Run: headless pygame with SDL's dummy video driver; simulated clock (each Clock.tick advances the game by its frame time, no real sleeping); random seed 0; keys injected as events and as key.get_pressed() state; mouse plan: one left click at the window centre at the start of phase 2, then a move to the lower-right quarter at the start of phase 3.
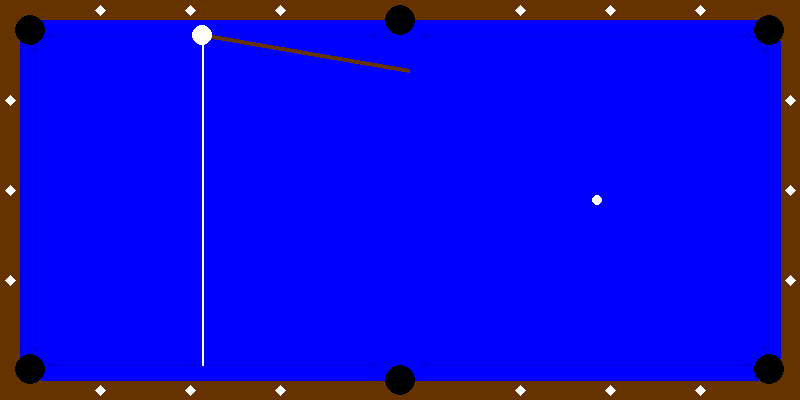
Frame 1 of 4 · flips 1–60 · no input
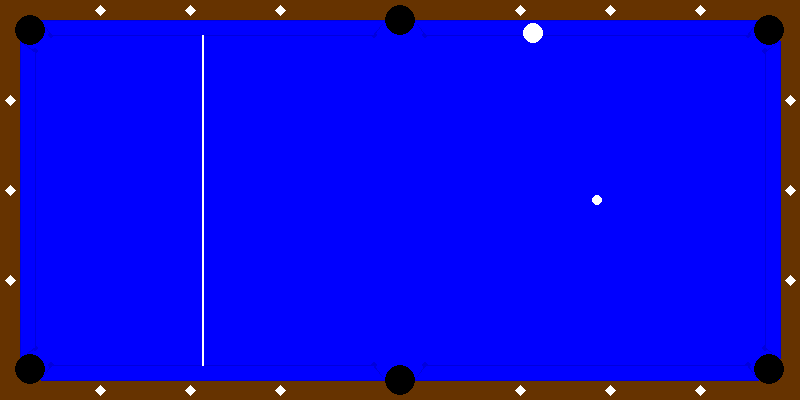
Frame 2 of 4 · flips 61–180 · clicked the window centre · tapped SPACE, RETURN · held RIGHT (→), D
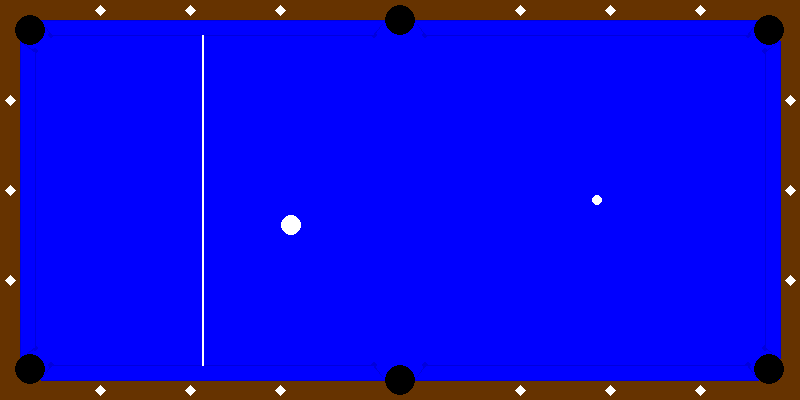
Frame 3 of 4 · flips 181–300 · moved the mouse to the lower-right quarter · held DOWN (↓), S
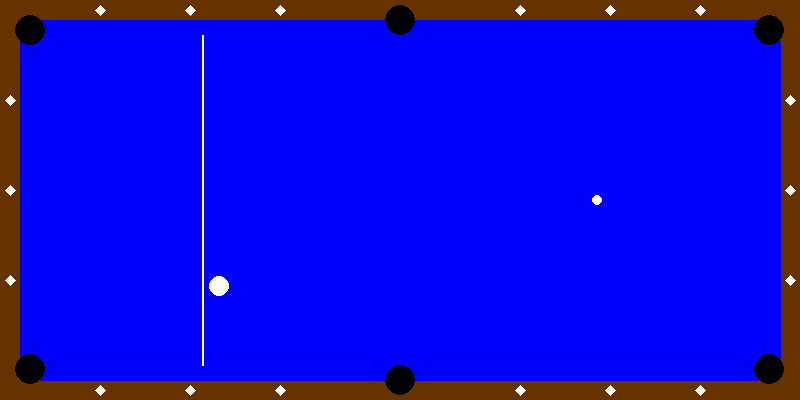
Frame 4 of 4 · flips 301–420 · held LEFT (←), A, UP (↑), W

The pygame program that drew these frames:

import pygame
import math

# Initialize Pygame
pygame.init()

WHITE = (255, 255, 255)
BROWN = (102, 51, 0)
BLUE = (0, 0, 255)
BLACK = (0, 0, 0)

# Set up some constants
WIDTH, HEIGHT = 800, 400
EDGE_WIDTH = 20
POCKET_RADIUS = 15
DIAMOND_SIZE = 5
BALL_RADIUS = 10
FRICTION_COEFFICIENT = 0.99
pocket_radius=POCKET_RADIUS
offset = pocket_radius / math.sqrt(2)

# Set up the display
screen = pygame.display.set_mode((WIDTH, HEIGHT))

def draw_arc(x, y, radius, start_angle, end_angle, color):
    pygame.draw.arc(screen, color, (x, y, radius * 2, radius * 2), start_angle, end_angle, 3)

# Function to draw a diamond
def draw_diamond(x, y, size, color):
    pygame.draw.polygon(screen, color, [(x, y-size), (x+size, y), (x, y+size), (x-size, y)])


# Function to draw the pool table
def draw_pool_table():
    # Draw the blue surface
    screen.fill(BLUE)

    # Draw the edges
    pygame.draw.rect(screen, BROWN, (0, 0, WIDTH, EDGE_WIDTH))
    pygame.draw.rect(screen, BROWN, (0, HEIGHT-EDGE_WIDTH, WIDTH, EDGE_WIDTH))
    pygame.draw.rect(screen, BROWN, (0, 0, EDGE_WIDTH, HEIGHT))
    pygame.draw.rect(screen, BROWN, (WIDTH-EDGE_WIDTH, 0, EDGE_WIDTH, HEIGHT))

    # Buffer color (slightly lighter blue to represent a raised surface)
    BUFFER_COLOR = (0, 0, 220)  # Slightly darker blue for the buffer border
    BUFFER_INNER_COLOR = BLUE   # Same as table surface

    # Calculate offset based on radius
    pocket_radius = POCKET_RADIUS
    offset = pocket_radius / math.sqrt(2)

    # Buffer height (same as pocket radius)
    buffer_height = pocket_radius

    # Function to draw a buffer
    def draw_buffer(start_x, start_y, length, is_vertical=False, is_top=False):
        corner_radius = 3  # Radius for rounding the corners of the shorter base

        if is_vertical:
            if is_top:
                # Main trapezoid
                points = [
                    (start_x, start_y),  # Top left
                    (start_x + buffer_height, start_y + offset),  # Top right
                    (start_x + buffer_height, start_y + length - offset),  # Bottom right
                    (start_x, start_y + length)  # Bottom left
                ]
                # Round corners for the right side
                pygame.draw.circle(screen, BUFFER_COLOR, 
                                 (int(start_x + buffer_height), int(start_y + offset)), 
                                 corner_radius)
                pygame.draw.circle(screen, BUFFER_COLOR, 
                                 (int(start_x + buffer_height), int(start_y + length - offset)), 
                                 corner_radius)
            else:
                points = [
                    (start_x - buffer_height, start_y + offset),  # Top left
                    (start_x, start_y),  # Top right
                    (start_x, start_y + length),  # Bottom right
                    (start_x - buffer_height, start_y + length - offset)  # Bottom left
                ]
                # Round corners for the left side
                pygame.draw.circle(screen, BUFFER_COLOR, 
                                 (int(start_x - buffer_height), int(start_y + offset)), 
                                 corner_radius)
                pygame.draw.circle(screen, BUFFER_COLOR, 
                                 (int(start_x - buffer_height), int(start_y + length - offset)), 
                                 corner_radius)
        else:
            if is_top:
                points = [
                    (start_x, start_y),  # Top left
                    (start_x + offset, start_y + buffer_height),  # Bottom left
                    (start_x + length - offset, start_y + buffer_height),  # Bottom right
                    (start_x + length, start_y)  # Top right
                ]
                # Round corners for the bottom side
                pygame.draw.circle(screen, BUFFER_COLOR, 
                                 (int(start_x + offset), int(start_y + buffer_height)), 
                                 corner_radius)
                pygame.draw.circle(screen, BUFFER_COLOR, 
                                 (int(start_x + length - offset), int(start_y + buffer_height)), 
                                 corner_radius)
            else:
                points = [
                    (start_x + offset, start_y - buffer_height),  # Top left
                    (start_x, start_y),  # Bottom left
                    (start_x + length, start_y),  # Bottom right
                    (start_x + length - offset, start_y - buffer_height)  # Top right
                ]
                # Round corners for the top side
                pygame.draw.circle(screen, BUFFER_COLOR, 
                                 (int(start_x + offset), int(start_y - buffer_height)), 
                                 corner_radius)
                pygame.draw.circle(screen, BUFFER_COLOR, 
                                 (int(start_x + length - offset), int(start_y - buffer_height)), 
                                 corner_radius)

        pygame.draw.polygon(screen, BUFFER_COLOR, points)

        # Draw the inner part (slightly smaller)
        if is_vertical:
            if is_top:
                inner_points = [
                    (start_x + 1, start_y + 1),
                    (start_x + buffer_height - 1, start_y + offset + 1),
                    (start_x + buffer_height - 1, start_y + length - offset - 1),
                    (start_x + 1, start_y + length - 1)
                ]
            else:
                inner_points = [
                    (start_x - buffer_height + 1, start_y + offset + 1),
                    (start_x - 1, start_y + 1),
                    (start_x - 1, start_y + length - 1),
                    (start_x - buffer_height + 1, start_y + length - offset - 1)
                ]
        else:
            if is_top:
                inner_points = [
                    (start_x + 1, start_y + 1),
                    (start_x + offset + 1, start_y + buffer_height - 1),
                    (start_x + length - offset - 1, start_y + buffer_height - 1),
                    (start_x + length - 1, start_y + 1)
                ]
            else:
                inner_points = [
                    (start_x + offset + 1, start_y - buffer_height + 1),
                    (start_x + 1, start_y - 1),
                    (start_x + length - 1, start_y - 1),
                    (start_x + length - offset - 1, start_y - buffer_height + 1)
                ]

        pygame.draw.polygon(screen, BUFFER_INNER_COLOR, inner_points)
    # Buffer calls:
    # Draw buffers for top edge
    draw_buffer(EDGE_WIDTH + 2*offset, EDGE_WIDTH, 
                (WIDTH/2 - EDGE_WIDTH - 2*offset - pocket_radius), is_top=True)
    draw_buffer(WIDTH/2 + pocket_radius, EDGE_WIDTH, 
                (WIDTH/2 - EDGE_WIDTH - 2*offset - pocket_radius), is_top=True)

    # Draw buffers for bottom edge
    draw_buffer(EDGE_WIDTH + 2*offset, HEIGHT - EDGE_WIDTH, 
                (WIDTH/2 - EDGE_WIDTH - 2*offset - pocket_radius))
    draw_buffer(WIDTH/2 + pocket_radius, HEIGHT - EDGE_WIDTH, 
                (WIDTH/2 - EDGE_WIDTH - 2*offset - pocket_radius))

    # Draw buffers for left edge
    draw_buffer(EDGE_WIDTH, EDGE_WIDTH + 2*offset, 
                (HEIGHT - 2*EDGE_WIDTH - 4*offset), is_vertical=True, is_top=True)

    # Draw buffers for right edge
    draw_buffer(WIDTH - EDGE_WIDTH, EDGE_WIDTH + 2*offset, 
                (HEIGHT - 2*EDGE_WIDTH - 4*offset), is_vertical=True)
    
    
    # Draw the pockets
    # For each corner pocket, start from inner edge intersection and offset the center

    # Top-left corner pocket
    pygame.draw.circle(screen, BLACK, 
                      (EDGE_WIDTH + offset, EDGE_WIDTH + offset), 
                      pocket_radius)

    # Top-right corner pocket
    pygame.draw.circle(screen, BLACK, 
                      (WIDTH - EDGE_WIDTH - offset, EDGE_WIDTH + offset), 
                      pocket_radius)

    # Bottom-left corner pocket
    pygame.draw.circle(screen, BLACK, 
                      (EDGE_WIDTH + offset, HEIGHT - EDGE_WIDTH - offset), 
                      pocket_radius)

    # Bottom-right corner pocket
    pygame.draw.circle(screen, BLACK, 
                      (WIDTH - EDGE_WIDTH - offset, HEIGHT - EDGE_WIDTH - offset), 
                      pocket_radius)

    # Top middle pocket
    pygame.draw.circle(screen, BLACK, (WIDTH // 2, EDGE_WIDTH), pocket_radius)

    # Bottom middle pocket
    pygame.draw.circle(screen, BLACK, (WIDTH // 2, HEIGHT - EDGE_WIDTH), pocket_radius)


    # Draw the diamond spots
    for i in range(3):
        draw_diamond(EDGE_WIDTH/2 + (WIDTH/2 - EDGE_WIDTH*2)/4 * (i+1), EDGE_WIDTH/2, DIAMOND_SIZE, WHITE)
        draw_diamond(WIDTH - EDGE_WIDTH/2 - (WIDTH/2 - EDGE_WIDTH*2)/4 * (i+1), EDGE_WIDTH/2, DIAMOND_SIZE, WHITE)

        draw_diamond(EDGE_WIDTH/2 + (WIDTH/2 - EDGE_WIDTH*2)/4 * (i+1), HEIGHT - EDGE_WIDTH/2, DIAMOND_SIZE, WHITE)
        draw_diamond(WIDTH - EDGE_WIDTH/2 - (WIDTH/2 - EDGE_WIDTH*2)/4 * (i+1), HEIGHT - EDGE_WIDTH/2, DIAMOND_SIZE, WHITE)
        draw_diamond(EDGE_WIDTH/2, EDGE_WIDTH/2 + (HEIGHT-EDGE_WIDTH*2)/4 * (i+1), DIAMOND_SIZE, WHITE)
        draw_diamond(WIDTH-EDGE_WIDTH/2, EDGE_WIDTH/2 + (HEIGHT-EDGE_WIDTH*2)/4 * (i+1), DIAMOND_SIZE, WHITE)


    # Draw the head string
    head_string_x = int(EDGE_WIDTH + (WIDTH-EDGE_WIDTH*2-POCKET_RADIUS*2)/8 * 2)
    pygame.draw.line(screen, WHITE, 
                    (head_string_x, EDGE_WIDTH + buffer_height), 
                    (head_string_x, HEIGHT - EDGE_WIDTH - buffer_height), 2)
    
    # Draw the foot spot
    pygame.draw.circle(screen, WHITE, (int(WIDTH - EDGE_WIDTH - (WIDTH-EDGE_WIDTH*2-POCKET_RADIUS*2)/8 * 2), int(HEIGHT/2)), DIAMOND_SIZE)

class Ball:
    def __init__(self, x, y, radius, color):
        self.x = x
        self.y = y
        self.radius = radius
        self.color = color
        self.speed_x = 0
        self.speed_y = 0

    def draw(self):
        pygame.draw.circle(screen, self.color, (int(self.x), int(self.y)), self.radius)

    def move(self):
        self.x += self.speed_x
        self.y += self.speed_y
        self.speed_x *= FRICTION_COEFFICIENT
        self.speed_y *= FRICTION_COEFFICIENT

        # Check for collisions with buffers
        if self.x < EDGE_WIDTH + self.radius:
            self.x = EDGE_WIDTH + self.radius
            self.speed_x = -self.speed_x
        elif self.x > WIDTH - EDGE_WIDTH - self.radius:
            self.x = WIDTH - EDGE_WIDTH - self.radius
            self.speed_x = -self.speed_x
        if self.y < EDGE_WIDTH + self.radius:
            self.y = EDGE_WIDTH + self.radius
            self.speed_y = -self.speed_y
        elif self.y > HEIGHT - EDGE_WIDTH - self.radius:
            self.y = HEIGHT - EDGE_WIDTH - self.radius
            self.speed_y = -self.speed_y

        # Check for pockets
        if self.check_pocket(EDGE_WIDTH + offset, EDGE_WIDTH + offset, pocket_radius):
            self.reset()
        elif self.check_pocket(WIDTH - EDGE_WIDTH - offset, EDGE_WIDTH + offset, pocket_radius):
            self.reset()
        elif self.check_pocket(EDGE_WIDTH + offset, HEIGHT - EDGE_WIDTH - offset, pocket_radius):
            self.reset()
        elif self.check_pocket(WIDTH - EDGE_WIDTH - offset, HEIGHT - EDGE_WIDTH - offset, pocket_radius):
            self.reset()
        elif self.check_pocket(WIDTH // 2, EDGE_WIDTH, pocket_radius):
            self.reset()
        elif self.check_pocket(WIDTH // 2, HEIGHT - EDGE_WIDTH, pocket_radius):
            self.reset()

    def check_pocket(self, x, y, radius):
        return (self.x - x) ** 2 + (self.y - y) ** 2 <= radius ** 2

    def reset(self):
        self.x = EDGE_WIDTH + (WIDTH-EDGE_WIDTH*2-POCKET_RADIUS*2)/8 * 2
        self.y = EDGE_WIDTH + buffer_height
        self.speed_x = 0
        self.speed_y = 0

def draw_stick(ball_x, ball_y, mouse_x, mouse_y):
    angle = math.atan2(mouse_y - ball_y, mouse_x - ball_x)
    stick_x = ball_x + math.cos(angle) * BALL_RADIUS
    stick_y = ball_y + math.sin(angle) * BALL_RADIUS
    stick_end_x = stick_x + math.cos(angle) * STICK_LENGTH
    stick_end_y = stick_y + math.sin(angle) * STICK_LENGTH
    pygame.draw.line(screen, BLACK, (int(stick_x), int(stick_y)), (int(stick_end_x), int(stick_end_y)), STICK_WIDTH)



buffer_height=POCKET_RADIUS
# Main loop
ball = Ball(EDGE_WIDTH + (WIDTH-EDGE_WIDTH*2-POCKET_RADIUS*2)/8 * 2, EDGE_WIDTH + buffer_height, BALL_RADIUS, WHITE)
class Stick:
    def __init__(self, length=200, color=BROWN):
        self.length = length
        self.color = color
        self.thickness = 4
        self.visible = True

    def draw(self, ball, mouse_pos):
        if not self.visible:
            return

        # Calculate angle between ball and mouse
        dx = mouse_pos[0] - ball.x
        dy = mouse_pos[1] - ball.y
        angle = math.atan2(dy, dx)

        # Calculate stick end points (opposite side of the ball from mouse)
        stick_start_x = ball.x - (self.length + ball.radius) * math.cos(angle)
        stick_start_y = ball.y - (self.length + ball.radius) * math.sin(angle)
        stick_end_x = ball.x - ball.radius * math.cos(angle)
        stick_end_y = ball.y - ball.radius * math.sin(angle)

        # Draw stick
        pygame.draw.line(screen, self.color, 
                        (stick_start_x, stick_start_y),
                        (stick_end_x, stick_end_y), 
                        self.thickness)

# In the main loop:
stick = Stick()

# Modify the main loop:
running = True
mouse_pressed = False
ball_moving = False
while running:
    for event in pygame.event.get():
        if event.type == pygame.QUIT:
            running = False
        elif event.type == pygame.MOUSEBUTTONDOWN:
            if not ball_moving:  # Only allow shot if ball is stationary
                mouse_pressed = True
                mouse_x, mouse_y = event.pos
                # Calculate velocity based on opposite direction of stick
                angle = math.atan2(mouse_y - ball.y, mouse_x - ball.x)
                power = 15  # Adjust this value to change shot power
                ball.speed_x = power * math.cos(angle)
                ball.speed_y = power * math.sin(angle)
                ball_moving = True
                stick.visible = False
        elif event.type == pygame.MOUSEBUTTONUP:
            mouse_pressed = False

    # Get current mouse position
    mouse_pos = pygame.mouse.get_pos()

    # Update ball position if it's moving
    if ball_moving:
        ball.move()
        # Check if ball has essentially stopped
        if abs(ball.speed_x) < 0.01 and abs(ball.speed_y) < 0.01:
            ball_moving = False
            ball.speed_x = 0
            ball.speed_y = 0
            stick.visible = True

    # Draw everything
    draw_pool_table()
    ball.draw()
    if not ball_moving:
        stick.draw(ball, mouse_pos)

    pygame.display.flip()
    pygame.time.Clock().tick(60)  # Limit to 60 FPS

pygame.quit()
